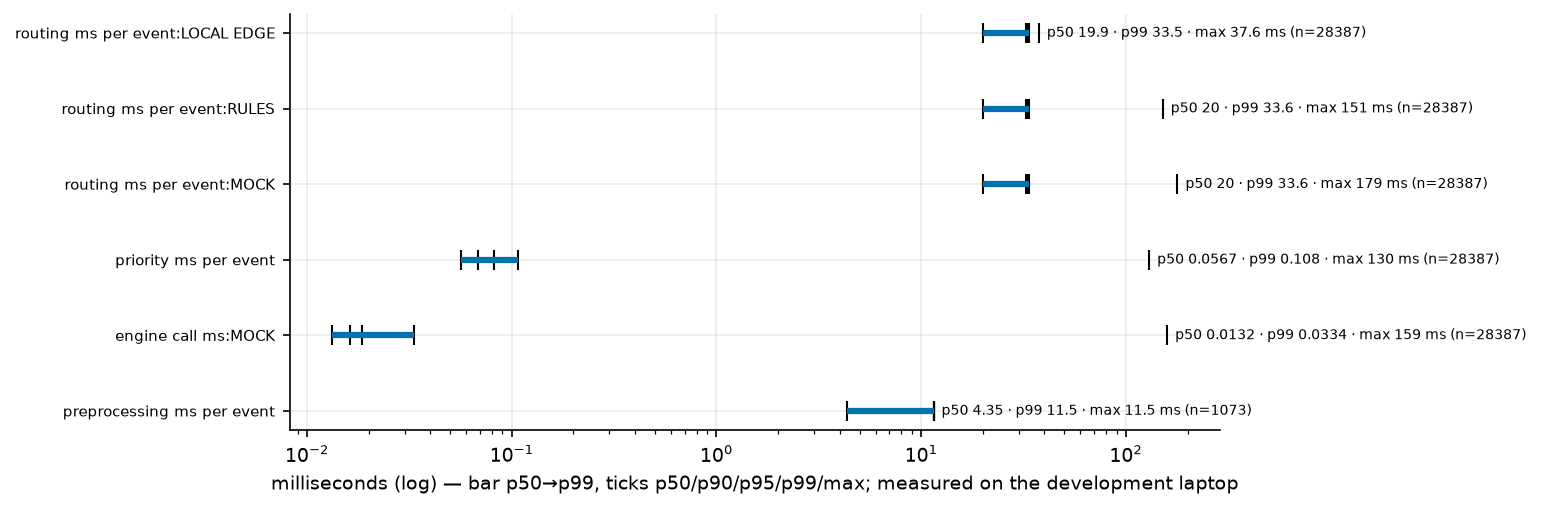

The table this chart was drawn from, first rows:
series, n, p50, p90, p95, p99, max
preprocessing_ms_per_event, 1073, 4.349, 11.49, 11.49, 11.49, 11.49
engine_call_ms:MOCK, 28387, 0.01325, 0.01625, 0.01865, 0.03338, 159
priority_ms_per_event, 28387, 0.05667, 0.06833, 0.08178, 0.1079, 129.9
routing_ms_per_event:MOCK, 28387, 19.99, 32.5, 33, 33.6, 178.6
routing_ms_per_event:RULES, 28387, 19.97, 32.48, 32.98, 33.59, 151.3
routing_ms_per_event:LOCAL_EDGE, 28387, 19.94, 32.43, 32.93, 33.52, 37.58
